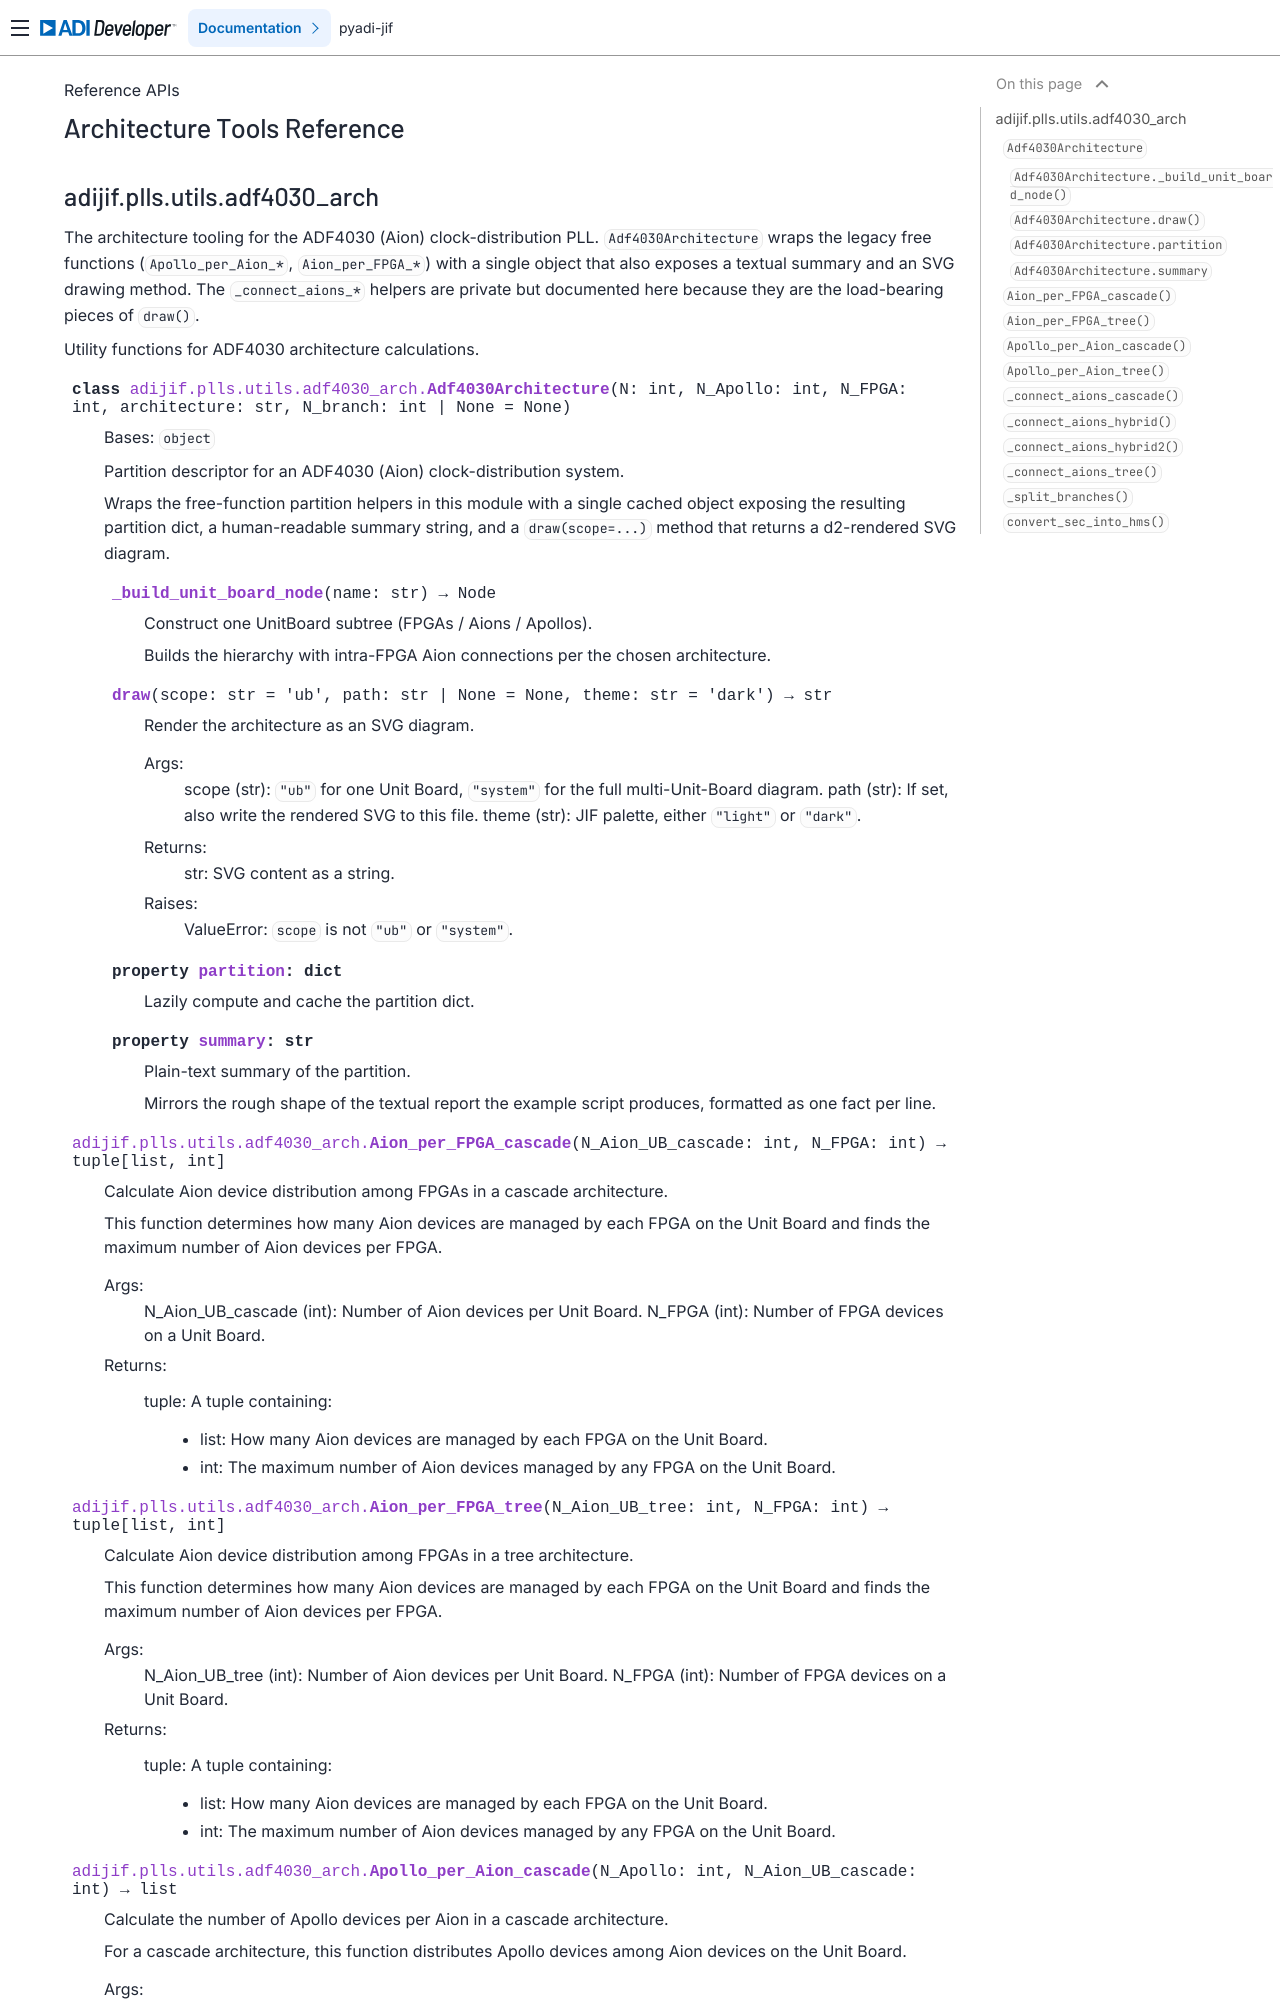

repository: analogdevicesinc/pyadi-jif · page: devs/architecture_tools/index.html · generator: sphinx

# Architecture Tools Reference

(adijif-plls-utils-adf4030-arch)=
## adijif.plls.utils.adf4030_arch

The architecture tooling for the ADF4030 (Aion) clock-distribution
PLL. `Adf4030Architecture` wraps the legacy free functions
(`Apollo_per_Aion_*`, `Aion_per_FPGA_*`) with a single object that
also exposes a textual summary and an SVG drawing method. The
`_connect_aions_*` h
